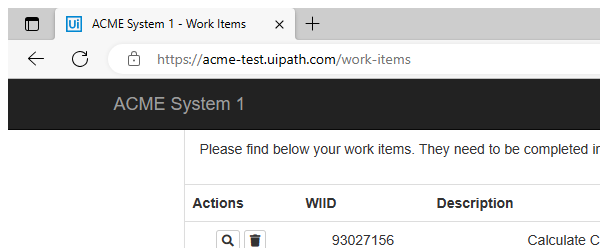
Task: This process is the Dispatcher part in the Generate Yearly Report project. Each transaction will represent extracting a page on the WI Section in System 1, filtering the data, and adding it to an Orchestrator Queue
Workflow: System1_ScrapeDataTable

Step 1: Attach WorkItems Page in window 'ACME System 1*' (msedge.exe)

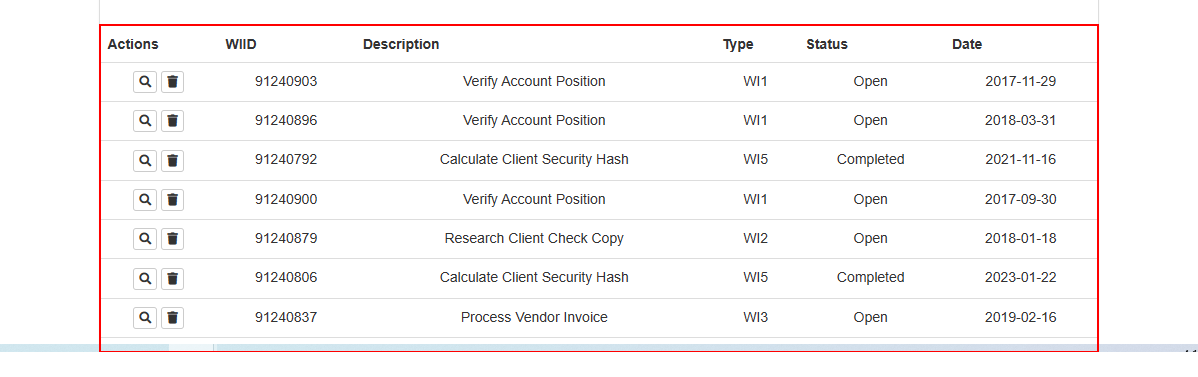
Step 2: get-text from the table
